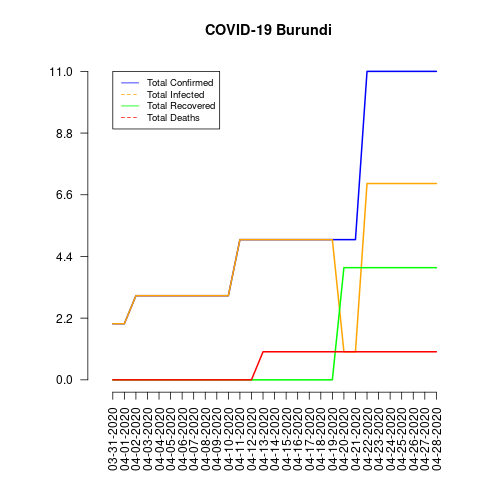

Values plotted in this chart, from the file beside it:
date, total_confirmed, total_deaths, total_recovered, total_infected, mortality_rate, recovery_rate, daily_growth_rate
03-31-2020, 2, 0, 0, 2, 0.0, 0.0, 0
04-01-2020, 2, 0, 0, 2, 0.0, 0.0, 0.0
04-02-2020, 3, 0, 0, 3, 0.0, 0.0, 0.5
04-03-2020, 3, 0, 0, 3, 0.0, 0.0, 0.0
04-04-2020, 3, 0, 0, 3, 0.0, 0.0, 0.0
04-05-2020, 3, 0, 0, 3, 0.0, 0.0, 0.0
04-06-2020, 3, 0, 0, 3, 0.0, 0.0, 0.0
04-07-2020, 3, 0, 0, 3, 0.0, 0.0, 0.0
04-08-2020, 3, 0, 0, 3, 0.0, 0.0, 0.0
04-09-2020, 3, 0, 0, 3, 0.0, 0.0, 0.0
04-10-2020, 3, 0, 0, 3, 0.0, 0.0, 0.0
04-11-2020, 5, 0, 0, 5, 0.0, 0.0, 0.6667
04-12-2020, 5, 0, 0, 5, 0.0, 0.0, 0.0
04-13-2020, 5, 1, 0, 5, 20.0, 0.0, 0.0
04-14-2020, 5, 1, 0, 5, 20.0, 0.0, 0.0
04-15-2020, 5, 1, 0, 5, 20.0, 0.0, 0.0
04-16-2020, 5, 1, 0, 5, 20.0, 0.0, 0.0
04-17-2020, 5, 1, 0, 5, 20.0, 0.0, 0.0
04-18-2020, 5, 1, 0, 5, 20.0, 0.0, 0.0
04-19-2020, 5, 1, 0, 5, 20.0, 0.0, 0.0
04-20-2020, 5, 1, 4, 1, 20.0, 80.0, 0.0
04-21-2020, 5, 1, 4, 1, 20.0, 80.0, 0.0
04-22-2020, 11, 1, 4, 7, 9.09, 36.36, 1.2
04-23-2020, 11, 1, 4, 7, 9.09, 36.36, 0.0
04-24-2020, 11, 1, 4, 7, 9.09, 36.36, 0.0
04-25-2020, 11, 1, 4, 7, 9.09, 36.36, 0.0
04-26-2020, 11, 1, 4, 7, 9.09, 36.36, 0.0
04-27-2020, 11, 1, 4, 7, 9.09, 36.36, 0.0
04-28-2020, 11, 1, 4, 7, 9.09, 36.36, 0.0
